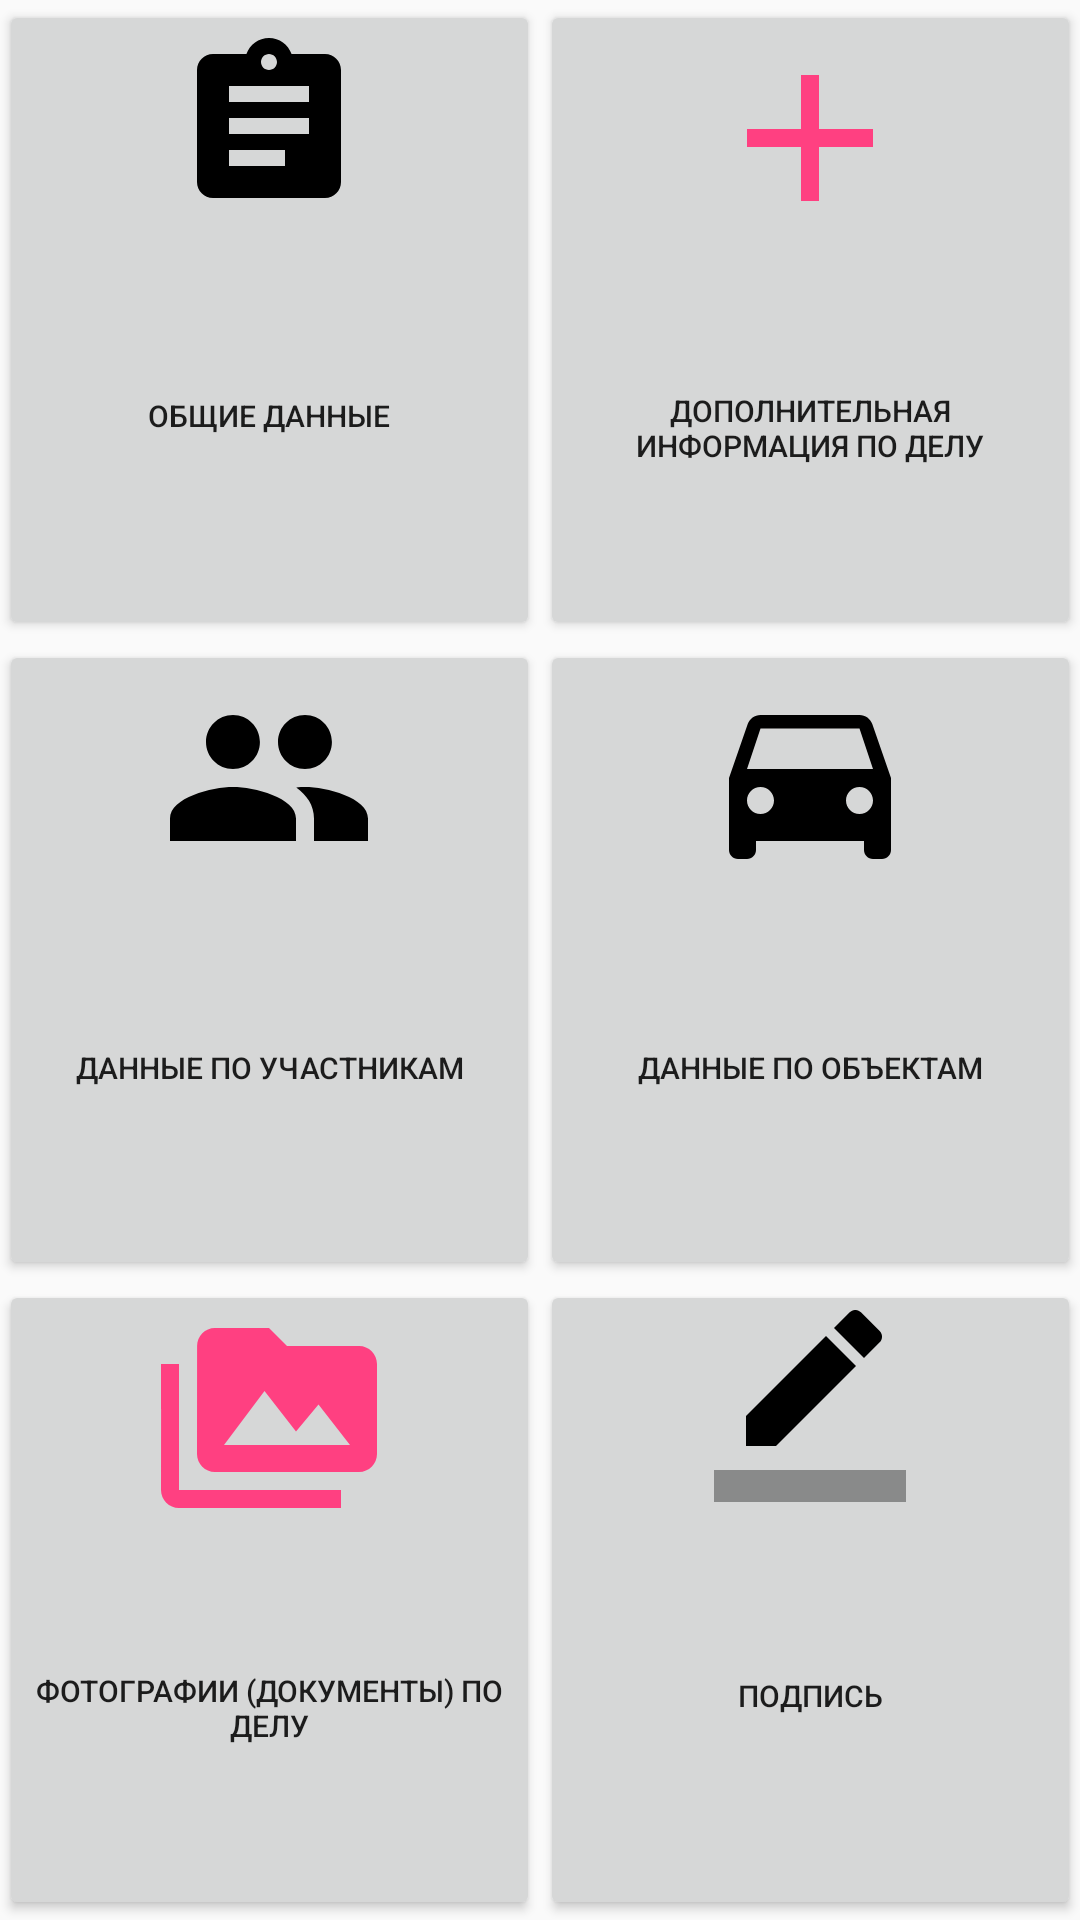

This screen was rendered from an Android layout file. Write that file and the resources it references.
<!-- AndroidManifest.xml: application theme AppTheme -->
<!-- res/layout/activity_adik_style.xml -->
<?xml version="1.0" encoding="utf-8"?>

<LinearLayout xmlns:android="http://schemas.android.com/apk/res/android"
    xmlns:tools="http://schemas.android.com/tools"
    android:orientation="vertical"
    android:layout_width="match_parent"
    android:layout_height="match_parent"
    android:paddingBottom="@dimen/activity_vertical_margin"
    android:paddingLeft="@dimen/activity_horizontal_margin"
    android:paddingRight="@dimen/activity_horizontal_margin"
    android:paddingTop="@dimen/activity_vertical_margin"
    tools:context="com.gii.insreport.AdikStyleActivity">


    <LinearLayout
        android:layout_width="match_parent"
        android:layout_height="0dp"
        android:layout_weight="1"
        android:orientation="horizontal">

        <Button
            android:textSize="10sp"
            android:id="@+id/AButtonGeneral"
            android:layout_width="0dp"
            android:layout_height="match_parent"
            android:layout_weight="1"
            android:drawableTop="@drawable/ic_assignment_black_24dp"
            android:text="Общие данные" />
        <Button

            android:textSize="10sp"
            android:id="@+id/menuExtraInfo"
            android:layout_width="0dp"
            android:layout_height="match_parent"
            android:layout_weight="1"
            android:drawableTop="@drawable/ic_add_black_24dp"
            android:text="Дополнительная информация по делу" />
    </LinearLayout>

    <LinearLayout
        android:layout_width="match_parent"
        android:layout_height="0dp"
        android:layout_weight="1"
        android:orientation="horizontal">

        <Button

            android:textSize="10sp"
            android:id="@+id/menuParticipants"
            android:layout_width="0dp"
            android:layout_height="match_parent"
            android:layout_weight="1"
            android:drawableTop="@drawable/ic_people_black_24dp"
            android:text="Данные по участникам" />

        <Button

            android:textSize="10sp"
            android:id="@+id/menuObjects"
            android:layout_width="0dp"
            android:layout_height="match_parent"
            android:layout_weight="1"
            android:drawableTop="@drawable/ic_directions_car_black_24dp"
            android:text="Данные по объектам" />
    </LinearLayout>

    <LinearLayout

        android:layout_width="match_parent"
        android:layout_height="0dp"
        android:layout_weight="1"
        android:orientation="horizontal">

        <Button

            android:textSize="10sp"
            android:id="@+id/menuPhotos"
            android:layout_width="0dp"
            android:layout_height="match_parent"
            android:layout_weight="1"
            android:drawableTop="@drawable/ic_perm_media_black_24dp"
            android:text="Фотографии (документы) по делу" />

        <Button

            android:textSize="10sp"
            android:id="@+id/menuSignature"
            android:layout_width="0dp"
            android:layout_height="match_parent"
            android:layout_weight="1"
            android:drawableTop="@drawable/ic_border_color_black_24dp"
            android:text="Подпись" />
    </LinearLayout>

</LinearLayout>
<!-- resources referenced by this layout -->
<resources>
  <!-- drawable ic_add_black_24dp (drawable) -->
  <vector android:height="72dp" android:viewportHeight="24.0"
      android:viewportWidth="24.0" android:width="72dp" xmlns:android="http://schemas.android.com/apk/res/android">
      <path android:fillColor="#FF4081" android:pathData="M19,13h-6v6h-2v-6H5v-2h6V5h2v6h6v2z"/>
  </vector>
  <!-- drawable ic_assignment_black_24dp (drawable) -->
  <vector android:height="64dp" android:viewportHeight="24.0"
      android:viewportWidth="24.0" android:width="64dp" xmlns:android="http://schemas.android.com/apk/res/android">
      <path android:fillColor="#000000" android:pathData="M19,3h-4.18C14.4,1.84 13.3,1 12,1c-1.3,0 -2.4,0.84 -2.82,2L5,3c-1.1,0 -2,0.9 -2,2v14c0,1.1 0.9,2 2,2h14c1.1,0 2,-0.9 2,-2L21,5c0,-1.1 -0.9,-2 -2,-2zM12,3c0.55,0 1,0.45 1,1s-0.45,1 -1,1 -1,-0.45 -1,-1 0.45,-1 1,-1zM14,17L7,17v-2h7v2zM17,13L7,13v-2h10v2zM17,9L7,9L7,7h10v2z"/>
  </vector>
  <!-- drawable ic_border_color_black_24dp (drawable) -->
  <vector android:height="64dp" android:viewportHeight="24.0"
      android:viewportWidth="24.0" android:width="64dp" xmlns:android="http://schemas.android.com/apk/res/android">
      <path android:fillColor="#000000" android:pathData="M17.75,7L14,3.25l-10,10L4,17h3.75l10,-10zM20.71,4.04c0.39,-0.39 0.39,-1.02 0,-1.41L18.37,0.29c-0.39,-0.39 -1.02,-0.39 -1.41,0L15,2.25 18.75,6l1.96,-1.96z"/>
      <path android:fillAlpha=".36" android:fillColor="#000000" android:pathData="M0,20h24v4H0z"/>
  </vector>
  <!-- drawable ic_directions_car_black_24dp (drawable) -->
  <vector android:height="72dp" android:viewportHeight="24.0"
      android:viewportWidth="24.0" android:width="72dp" xmlns:android="http://schemas.android.com/apk/res/android">
      <path android:fillColor="#000000" android:pathData="M18.92,6.01C18.72,5.42 18.16,5 17.5,5h-11c-0.66,0 -1.21,0.42 -1.42,1.01L3,12v8c0,0.55 0.45,1 1,1h1c0.55,0 1,-0.45 1,-1v-1h12v1c0,0.55 0.45,1 1,1h1c0.55,0 1,-0.45 1,-1v-8l-2.08,-5.99zM6.5,16c-0.83,0 -1.5,-0.67 -1.5,-1.5S5.67,13 6.5,13s1.5,0.67 1.5,1.5S7.33,16 6.5,16zM17.5,16c-0.83,0 -1.5,-0.67 -1.5,-1.5s0.67,-1.5 1.5,-1.5 1.5,0.67 1.5,1.5 -0.67,1.5 -1.5,1.5zM5,11l1.5,-4.5h11L19,11L5,11z"/>
  </vector>
  <!-- drawable ic_people_black_24dp (drawable) -->
  <vector android:height="72dp" android:viewportHeight="24.0"
      android:viewportWidth="24.0" android:width="72dp" xmlns:android="http://schemas.android.com/apk/res/android">
      <path android:fillColor="#000000" android:pathData="M16,11c1.66,0 2.99,-1.34 2.99,-3S17.66,5 16,5c-1.66,0 -3,1.34 -3,3s1.34,3 3,3zM8,11c1.66,0 2.99,-1.34 2.99,-3S9.66,5 8,5C6.34,5 5,6.34 5,8s1.34,3 3,3zM8,13c-2.33,0 -7,1.17 -7,3.5L1,19h14v-2.5c0,-2.33 -4.67,-3.5 -7,-3.5zM16,13c-0.29,0 -0.62,0.02 -0.97,0.05 1.16,0.84 1.97,1.97 1.97,3.45L17,19h6v-2.5c0,-2.33 -4.67,-3.5 -7,-3.5z"/>
  </vector>
  <!-- drawable ic_perm_media_black_24dp (drawable) -->
  <vector android:height="72dp" android:viewportHeight="24.0"
      android:viewportWidth="24.0" android:width="72dp" xmlns:android="http://schemas.android.com/apk/res/android">
      <path android:fillColor="#FF4081" android:pathData="M2,6L0,6v5h0.01L0,20c0,1.1 0.9,2 2,2h18v-2L2,20L2,6zM22,4h-8l-2,-2L6,2c-1.1,0 -1.99,0.9 -1.99,2L4,16c0,1.1 0.9,2 2,2h16c1.1,0 2,-0.9 2,-2L24,6c0,-1.1 -0.9,-2 -2,-2zM7,15l4.5,-6 3.5,4.51 2.5,-3.01L21,15L7,15z"/>
  </vector>
  <style name="AppTheme" parent="Theme.AppCompat.Light.DarkActionBar">
          
          <item name="colorPrimary">@color/colorPrimary</item>
          <item name="colorPrimaryDark">@color/colorPrimaryDark</item>
          <item name="colorAccent">@color/colorAccent</item>
      </style>
  <color name="colorPrimary">#F44336</color>
  <color name="colorPrimaryDark">#B71C1C</color>
  <color name="colorAccent">#B71C1C</color>
</resources>
